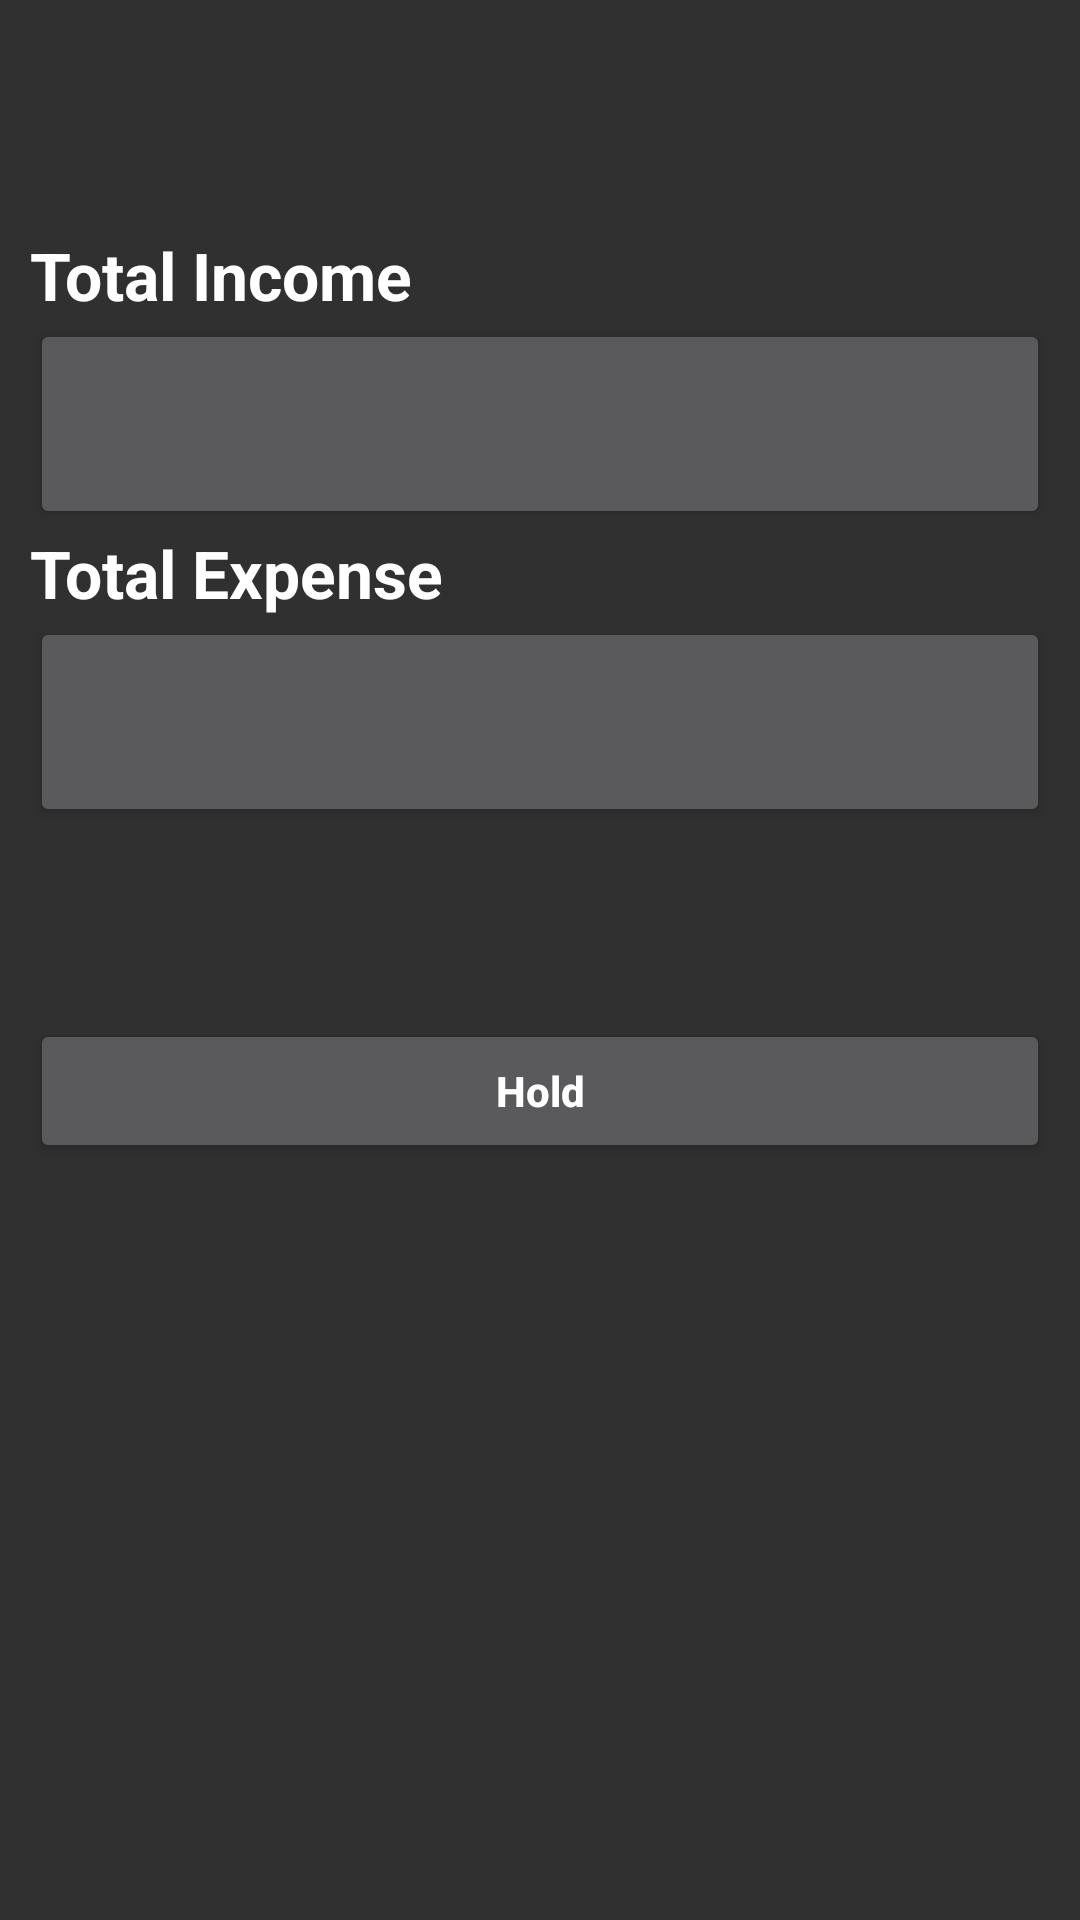

Write the Android layout XML for this screen, with the resource values it uses.
<!-- AndroidManifest.xml: application theme AppTheme -->
<!-- res/layout/activity_main.xml -->
<android.support.v4.widget.DrawerLayout
    android:id="@+id/drawer_layout"
    xmlns:android="http://schemas.android.com/apk/res/android"
    android:layout_width="match_parent"
    android:layout_height="match_parent">

    
    <RelativeLayout
        xmlns:android="http://schemas.android.com/apk/res/android"
        xmlns:tools="http://schemas.android.com/tools"
        android:layout_width="match_parent"
        android:layout_height="match_parent"
        android:paddingBottom="@dimen/activity_vertical_margin"
        android:paddingLeft="@dimen/activity_horizontal_margin"
        android:paddingRight="@dimen/activity_horizontal_margin"
        android:paddingTop="@dimen/activity_vertical_margin"
        tools:context=".MainActivity">

        <TextView
            android:id="@+id/textView11"
            android:layout_width="wrap_content"
            android:layout_height="wrap_content"
            android:layout_alignParentLeft="true"
            android:layout_alignParentStart="true"
            android:layout_alignParentTop="true"
            android:layout_marginTop="67dp"
            android:text="@string/main_activity_income_label"
            android:textAppearance="?android:attr/textAppearanceLarge"
            android:textStyle="bold"/>

        <Button
            android:id="@+id/mainincomebutton"
            android:layout_width="fill_parent"
            android:layout_height="70dp"
            android:layout_below="@+id/textView11"
            android:layout_centerHorizontal="true"
            android:textSize="25sp"/>

        <TextView
            android:id="@+id/textView12"
            android:layout_width="wrap_content"
            android:layout_height="wrap_content"
            android:layout_alignParentLeft="true"
            android:layout_alignParentStart="true"
            android:layout_below="@+id/mainincomebutton"
            android:text="@string/main_activity_expense_label"
            android:textAppearance="?android:attr/textAppearanceLarge"
            android:textStyle="bold"/>

        <Button
            android:id="@+id/mainexpensebutton"
            android:layout_width="fill_parent"
            android:layout_height="70dp"
            android:layout_below="@+id/textView12"
            android:layout_centerHorizontal="true"
            android:textSize="25sp"/>

        <Button
            android:id="@+id/mainholdbutton"
            style="?android:attr/buttonStyleSmall"
            android:layout_width="fill_parent"
            android:layout_height="wrap_content"
            android:layout_below="@+id/mainexpensebutton"
            android:layout_centerHorizontal="true"
            android:layout_marginTop="64dp"
            android:text="@string/main_activity_hold"
            android:textStyle="bold"/>

    </RelativeLayout>

    
    <ListView
    android:id="@+id/list_drawermenu"
    android:layout_width="0dp"
    android:layout_height="match_parent"
    android:layout_gravity="start"
    android:layout_weight="0.7"
    android:background="@drawable/bg_nav_list_normal"
    android:choiceMode="singleChoice"
    android:listSelector="@drawable/abc_list_selector_background_transition_holo_dark"/>


</android.support.v4.widget.DrawerLayout>
<!-- resources referenced by this layout -->
<resources>
  <dimen name="activity_horizontal_margin">10dp</dimen>
  <dimen name="activity_vertical_margin">10dp</dimen>
  <!-- drawable bg_nav_list_normal (drawable) -->
  <shape
      xmlns:android="http://schemas.android.com/apk/res/android"
      android:shape="rectangle">
  
      <gradient
          android:startColor="#315151"
          android:endColor="#255"
          android:type="linear" />
  
  </shape>
  <string name="main_activity_expense_label">Total Expense</string>
  <string name="main_activity_hold">Hold</string>
  <string name="main_activity_income_label">Total Income</string>
  <style name="AppTheme" parent="Base.V7.Theme.AppCompat">
  
          <item name="textAllCaps">false</item>
          <item name="actionBarTabTextStyle">@style/Padmal.ActionBar.TabText</item>
          <item name="actionBarTabStyle">@style/Padmal.ActionBar.TabView</item>
  
      </style>
  <style name="Padmal.ActionBar.TabText" parent="Base.Widget.AppCompat.ActionBar.TabText">
          <item name="android:textAppearance">@style/TextAppearance.AppCompat.Medium</item>
          <item name="android:textColor">?android:attr/textColorPrimary</item>
          <item name="android:textSize">18sp</item>
          <item name="android:textStyle">bold</item>
          <item name="android:ellipsize">marquee</item>
          <item name="android:maxLines">2</item>
          <item name="android:maxWidth">180dp</item>
          <item name="textAllCaps">false</item>
      </style>
  <style name="Padmal.ActionBar.TabView" parent="Base.Widget.AppCompat.ActionBar.TabView">
          <item name="android:paddingLeft">16dip</item>
          <item name="android:paddingRight">16dip</item>
          <item name="android:layout_width">0dip</item>
          <item name="android:layout_weight">1</item>
          <item name="android:minWidth">80dip</item>
      </style>
</resources>
